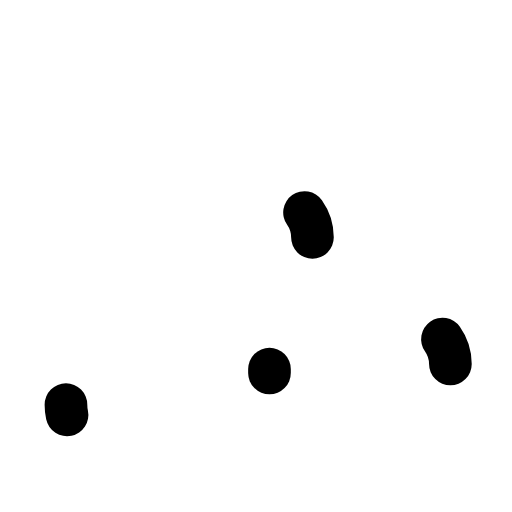
t = 0.00 s
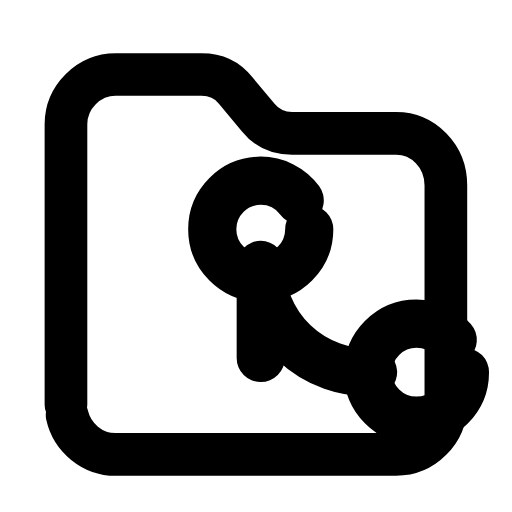
t = 0.28 s
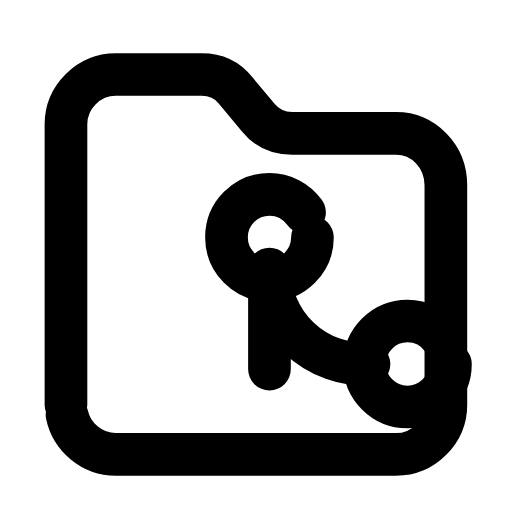
t = 0.57 s
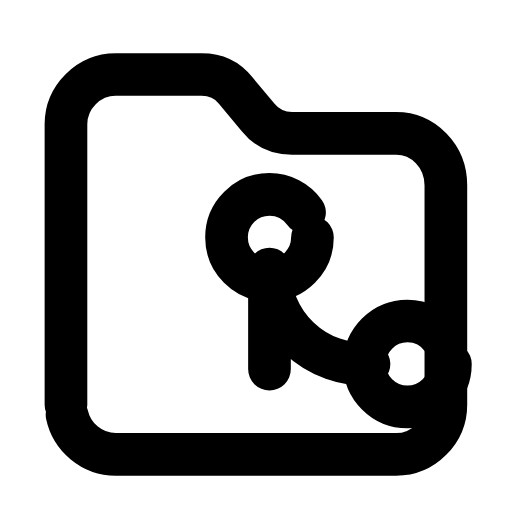
t = 0.85 s
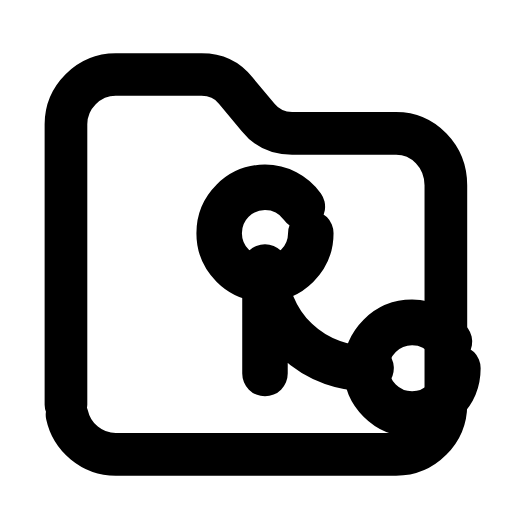
t = 1.13 s
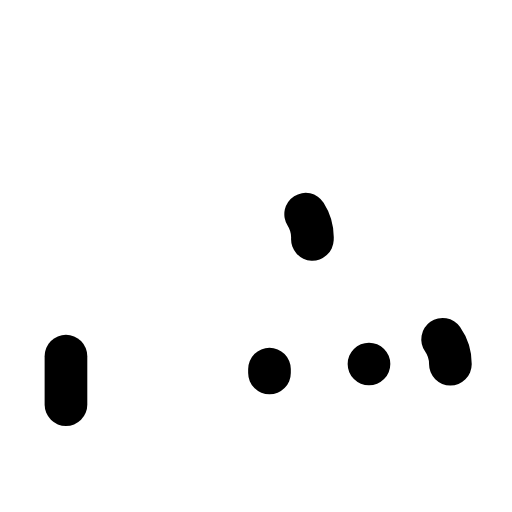
t = 1.42 s

The animated SVG that drew these frames (rendered in a browser with its animation timeline set to each time). Animation: 5 SMIL elements (animate=4,animateTransform=1); one cycle of 1.70 s, repeats indefinitely.

<svg xmlns="http://www.w3.org/2000/svg" width="24" height="24" viewBox="0 0 24 24" fill="none"><g transform="translate(-0.724 -0.746) scale(1.06)"><path stroke="currentColor" stroke-width="1.887" stroke-linecap="round" stroke-linejoin="round" fill="none" d="M3.6 18.6L3.6 6.2C3.6 5 4.6 4 5.8 4L9.6 4C10.2 4 10.7 4.2 11.1 4.7L12.1 5.9C12.5 6.4 13 6.6 13.6 6.6L18.2 6.6C19.4 6.6 20.4 7.6 20.4 8.9L20.4 18.6C20.4 19.8 19.4 20.8 18.2 20.8L5.8 20.8C4.6 20.8 3.6 19.8 3.6 18.6Z" pathLength="1" stroke-dasharray="1"><animate attributeName="stroke-dashoffset" values="1;1;0;0;0;0;1;1;1" keyTimes="0;0;0.189;0.45;0.6;0.774;0.9;0.9;1" dur="1.7s" repeatCount="indefinite" calcMode="spline" keySplines="0.16 1 0.3 1;0.16 1 0.3 1;0.16 1 0.3 1;0.16 1 0.3 1;0.16 1 0.3 1;0.16 1 0.3 1;0.16 1 0.3 1;0.16 1 0.3 1"/></path><g transform="translate(15.6 14)"><g><animateTransform attributeName="transform" type="scale" values="1;1;1.15;1;1;1;1;1.15;1;1;1" keyTimes="0;0.135;0.2475;0.36;0.45;0.6;0.66;0.735;0.81;0.9;1" dur="1.7s" repeatCount="indefinite" calcMode="spline" keySplines="0.16 1 0.3 1;0.16 1 0.3 1;0.16 1 0.3 1;0.16 1 0.3 1;0.16 1 0.3 1;0.16 1 0.3 1;0.16 1 0.3 1;0.16 1 0.3 1;0.16 1 0.3 1;0.16 1 0.3 1"/><g transform="translate(-15.6 -14)"><g><circle stroke="currentColor" stroke-width="1.887" stroke-linecap="round" stroke-linejoin="round" fill="none" cx="12.6" cy="11.2" r="1.9" pathLength="1" stroke-dasharray="1"><animate attributeName="stroke-dashoffset" values="1;1;0;0;0;0;1;1;1" keyTimes="0;0.0315;0.2205;0.45;0.6;0.753;0.879;0.9;1" dur="1.7s" repeatCount="indefinite" calcMode="spline" keySplines="0.16 1 0.3 1;0.16 1 0.3 1;0.16 1 0.3 1;0.16 1 0.3 1;0.16 1 0.3 1;0.16 1 0.3 1;0.16 1 0.3 1;0.16 1 0.3 1"/></circle><circle stroke="currentColor" stroke-width="1.887" stroke-linecap="round" stroke-linejoin="round" fill="none" cx="18.7" cy="16.8" r="1.9" pathLength="1" stroke-dasharray="1"><animate attributeName="stroke-dashoffset" values="1;1;0;0;0;0;1;1;1" keyTimes="0;0.063;0.252;0.45;0.6;0.732;0.858;0.9;1" dur="1.7s" repeatCount="indefinite" calcMode="spline" keySplines="0.16 1 0.3 1;0.16 1 0.3 1;0.16 1 0.3 1;0.16 1 0.3 1;0.16 1 0.3 1;0.16 1 0.3 1;0.16 1 0.3 1;0.16 1 0.3 1"/></circle><path stroke="currentColor" stroke-width="1.887" stroke-linecap="round" stroke-linejoin="round" fill="none" d="M17 16.8A4.2 4.2 0 0 1 12.6 12.6L12.6 17.2" pathLength="1" stroke-dasharray="1"><animate attributeName="stroke-dashoffset" values="1;1;0;0;0;0;1;1;1" keyTimes="0;0.0945;0.2835;0.45;0.6;0.711;0.837;0.9;1" dur="1.7s" repeatCount="indefinite" calcMode="spline" keySplines="0.16 1 0.3 1;0.16 1 0.3 1;0.16 1 0.3 1;0.16 1 0.3 1;0.16 1 0.3 1;0.16 1 0.3 1;0.16 1 0.3 1;0.16 1 0.3 1"/></path></g></g></g></g></g></svg>
